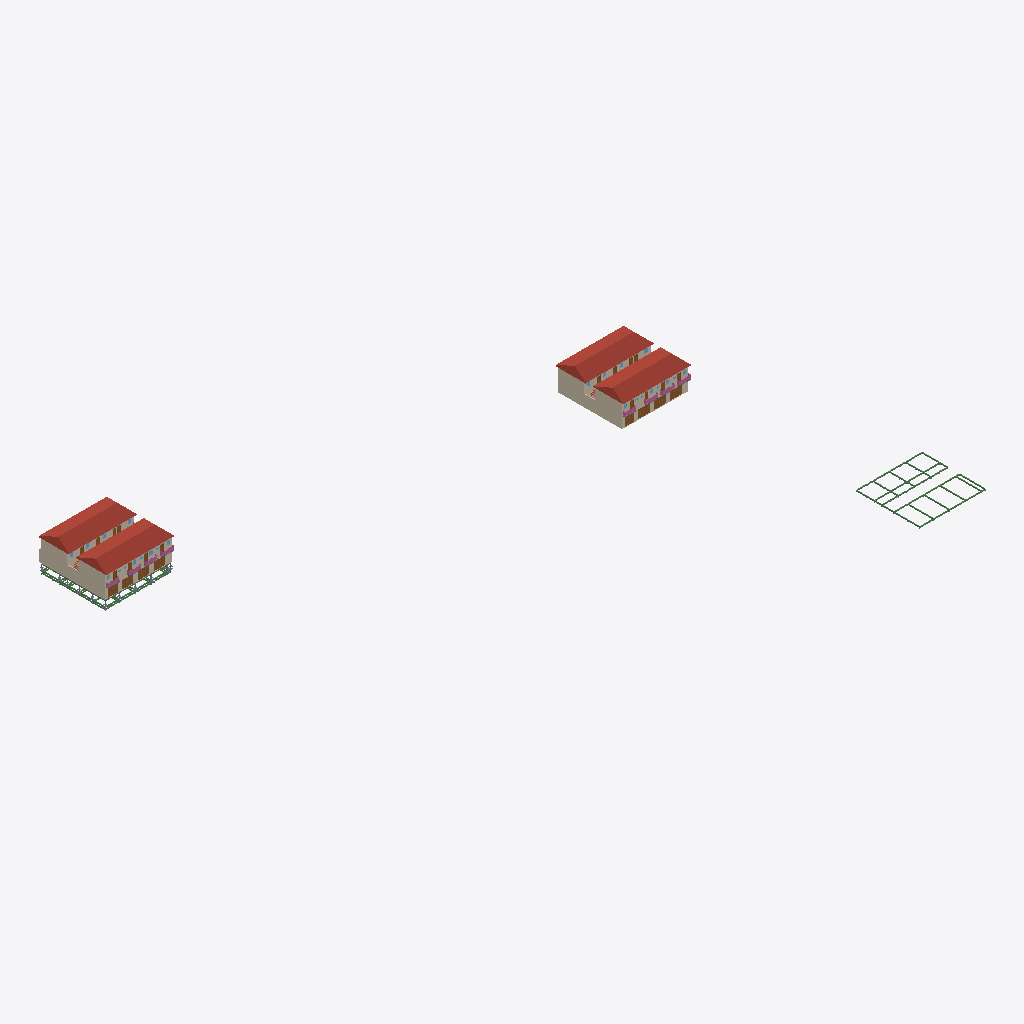
Isometric view of an IFC building model (IFC-SPF (STEP), schema IFC2X3, length unit millimetre), seen from the south-west, elements coloured by IFC class (only those large enough to see are counted): 32 walls (beige), 14 doors (brown), 11 beams (green), 8 railings (pink), 4 roofs (red-brown), 2 slabs (grey).
Extent 140.3 m × 104.1 m × 9.6 m (x, y, z). Storeys (6): R+1 Dalle corps creux at -2.50 m; Sous-sol at -2.00 m; Sous-sol at -1.50 m; Sous-sol at -1.00 m; Re-de-chaussée at 0.00 m; 1er étage at 3.00 m. Elements (1232): 254 IfcBeam, 252 IfcColumn, 232 IfcWall, 154 IfcSlab, 128 IfcDoor, 72 IfcFurnishingElement, 72 IfcWindow, 40 IfcDistributionFlowElement, 18 IfcRailing, 6 IfcStair, 4 IfcRoof.

HEADER;
FILE_DESCRIPTION(('ViewDefinition [CoordinationView_V2.0, SurfaceGeometryAddOnView]','Option [Elements to export: Visible elements (on all stories)]','Option [Partial Structure Display: Entire Model]','Option [IFC Domain: All]','Option [Structural Function: All Elements]','Option [Convert Grid elements: On]','Option [Convert 2D symbols of Doors and Windows: Off]','[20 more]'),'2;1');
FILE_NAME('C:\\Users\\senan\\OneDrive\\Bureau\\Plan bassam 300m² ( 17.ifc','2026-09-30T12:23:06',('Architect'),('Building Designer Office'),'DDS_IFC v3.0','IFC file generated by Graphisoft Archicad 28.0.0','The authorising person');
FILE_SCHEMA(('IFC2X3'));
ENDSEC;
DATA;
#1=IFCPROJECT('344O7vICcwH8qAEnwJDjSU',#2,'Project',$,$,$,$,(#3),#4);
#27=IFCSITE('20FpTZCqJy2vhVJYtjuIce',#2,'Site',$,$,#4326,#4327,$,.ELEMENT.,(47,33,34,920000),(19,3,17,172000),0.0,$,$);
#12664=IFCBUILDING('00tMo7QcxqWdIGvc4sMN2A',#2,'Building',$,$,#12658,$,$,.ELEMENT.,$,$,$);
#97069=IFCBUILDINGSTOREY('2VA8cCe9j0MfyS82KF_0RM',#2,'Sous-sol',$,$,#23012,$,$,.ELEMENT.,-1500.0);
#97067=IFCBUILDINGSTOREY('0CvdINakf0PuFUNSmAK0U6',#2,'Sous-sol',$,$,#23011,$,$,.ELEMENT.,-2000.0);
#97071=IFCBUILDINGSTOREY('0lItPvvvH6bAawBm0zXvET',#2,'Sous-sol',$,$,#23013,$,$,.ELEMENT.,-1000.0);
#97073=IFCBUILDINGSTOREY('1oZ0wPs_PE8ANCPg3bIs4j',#2,'Re-de-chaussée',$,$,#23014,$,$,.ELEMENT.,0.0);
#97079=IFCBUILDINGSTOREY('2F0V3QPDDFMRTpJqxqPeZR',#2,'1er étage',$,$,#23015,$,$,.ELEMENT.,3000.0);
#97134=IFCBUILDINGSTOREY('2rVmepEQzA4ARmracNoHRn',#2,'R+1 Dalle corps creux',$,$,#23010,$,$,.ELEMENT.,-2500.0);
#20989=IFCROOF('0xV4rocBrEd87GPhEHQrhh',#2,'RT - 001',$,$,#80331,#10951,'3B7C4D72-98BD-4E9C-81D0-66B3916B5AEB',.NOTDEFINED.);
#20634=IFCROOF('3xgGU99yjDs8YYR80nt5dj',#2,'RT - 001',$,$,#73130,#10597,'FBA90789-27CB-4DD8-88A2-6C8031DC59ED',.NOTDEFINED.);
#20627=IFCROOF('3sJ1WyF8113uJdPWxo9iZC',#2,'RT - 001',$,$,#73078,#10591,'F64C183C-3C80-410F-84E7-660EF226C8CC',.NOTDEFINED.);
#22412=IFCROOF('3v7of2u$r3rf$MFPkdG_aS',#2,'RT - 001',$,$,#96577,#12296,'F91F2A42-E3FD-43D6-9FD6-3D9BA743E91C',.NOTDEFINED.);
#15033=IFCWALL('08ZhQ$okbAKvCfNmCbyfXu',#2,'SW - 016',$,$,#32746,#6363,'088EB6BF-CAE9-4A53-9329-5F0325F29878');
#18024=IFCWALL('3dKnLD0fXAz88LkjRhlbk9',#2,'SW - 016',$,$,#48555,#8242,'E753154D-0298-4AF4-8215-BAD6EBBE5B89');
#21335=IFCWALL('3bqogpUqX2uvyMn8VmuEfe',#2,'SW - 014',$,$,#82027,#11294,'E5D32AB3-7B48-42E3-9F16-C487F0E0EA68');
#14586=IFCWALL('366zLI6Oz0SxoEBBuVIwCF',#2,'SW - 003',$,$,#31200,#6101,'C61BD552-198F-4073-BC8E-2CBE1F4BA30F');
#17928=IFCWALL('1Sf1Nol4rBp9E52wJnQpst',#2,'SW - 003',$,$,#48048,#8147,'5CA415F2-BC4D-4BCC-9385-0BA4F16B3DB7');
#19407=IFCWALL('2vnp$561j29B36vqYAtGj_',#2,'SW - 014',$,$,#57683,#9517,'B9C73FC5-181B-4224-B0C6-E7488ADD0B7E');
#19000=IFCWALL('1H8jcEVOj4LAflBbZ2SKil',#2,'SW - 003',$,$,#55858,#9147,'5122D98E-7D8B-4454-AA6F-2E58C2714B2F');
#21034=IFCWALL('0BwSfJGcX1xeTCkJsBjcjz',#2,'SW - 003',$,$,#80569,#10997,'0BE9CA53-4268-41EE-874C-B93D8BB66B7D');
#15166=IFCWALL('0mOLKWPST9ARq0YnmfbOxr',#2,'SW - 019',$,$,#33591,#6442,'30615520-65C7-4929-BD00-8B1C29958EF5');
#18044=IFCWALL('3SL7yugXzEiBMerK9KSVNn',#2,'SW - 019',$,$,#48753,#8262,'DC547F38-AA1F-4EB0-B5A8-D5425471F5F1');
#15409=IFCWALL('3oUWMf3bL9LxLwCc7zTl_K',#2,'SW - 031',$,$,#34819,#6584,'F27A05A9-0E55-4957-B57A-3261FD76FF94');
#18099=IFCWALL('3DxGIdXOz2gghknha6ViH1',#2,'SW - 031',$,$,#49005,#8318,'CDED04A7-858F-42AA-AAEE-C6B9067EC441');
#18056=IFCDOOR('0UnYQAhtD5pgx_CiuRwAxK',#2,'DOO - 015',$,'DOOR',#48814,#8275,'1EC6268A-AF73-45CE-AEFE-32CE1BE8AED4',2200.0,3000.0);
#19371=IFCWALL('0bldAfijzCnhBfXSvZgj3Q',#2,'SW - 010',$,$,#57478,#9482,'25BE72A9-B2DF-4CC6-B2E9-85CE63AAD0DA');
#18063=IFCDOOR('2QbbXwW$zDMwV0M6nFTLEt',#2,'DOO - 016',$,'DOOR',#48851,#8281,'9A96587A-83FF-4D5B-A7C0-586C4F7553B7',2200.0,3000.0);
#18058=IFCDOOR('1VQQX9hLr1n8by_34WF$rs',#2,'DOO - 017',$,'DOOR',#48828,#8277,'5F69A849-AD5D-41C4-897C-F831203FFD76',2200.0,3000.0);
#19391=IFCWALL('1jQjpjAY58RwuqR6U0r4zv',#2,'SW - 013',$,$,#57577,#9501,'6D6ADCED-2A21-486F-AE34-6C6780D44F79');
#15277=IFCDOOR('0S$jwh3g5AkvhNjfLxA36u',#2,'DOO - 015',$,'DOOR',#34165,#6503,'1CFEDEAB-0EA1-4ABB-9AD7-B6957B2831B8',2200.0,3000.0);
#15272=IFCDOOR('35V5TOaCP0KP0gZoNL9scH',#2,'DOO - 016',$,'DOOR',#34152,#6505,'C57C5758-90C6-4051-902A-8F25D5276991',2200.0,3000.0);
#15274=IFCDOOR('3jiYLse191ePwvdB5qk$dj',#2,'DOO - 017',$,'DOOR',#34170,#6507,'EDB22576-A012-41A1-9EB9-9CB174BBF9ED',2200.0,3000.0);
#18989=IFCWALL('2DIPDY2J98whxaD83EocOl',#2,'SW - 006',$,$,#55773,#9136,'8D499362-0932-48EA-BEE4-3480CECA662F');
#21023=IFCWALL('3D9wv4bXD5_hNR8Cfo0fID',#2,'SW - 006',$,$,#80515,#10987,'CD27AE44-9613-45FA-B5DB-20CA7202948D');
#19350=IFCWALL('0QSUn4R_n6IwV8tZzTEzlq',#2,'SW - 007',$,$,#57362,#9463,'1A71EC44-6FEC-464B-A7C8-DE3F5D3BDBF4');
#15235=IFCDOOR('0FEPKofUv2lwdynj92BNqx',#2,'DOO - 014',$,'DOOR',#34037,#6477,'0F399532-A5EE-42BF-A9FC-C6D2422D7D3B',2200.0,2500.0);
#18981=IFCWALL('0pXNLNkTTARwYDykHBMZqN',#2,'SW - 009',$,$,#55730,#9125,'33857557-B9D7-4A6F-A88D-F2E44B5A3D17');
#19334=IFCWALL('3NkR2l4Sb3ihQ9_m1DLq9k',#2,'SW - 004',$,$,#57285,#9445,'D7B9B0AF-11C9-43B2-B689-FB004D57426E');
#18923=IFCWALL('2Q80wFwyX4Qg4Jlr$PLOIj',#2,'SW - 015',$,$,#55502,#9085,'9A200E8F-EBC8-446A-A113-BF5FD95584AD');
#21011=IFCWALL('35Udq7qkP50PIrZj02D3ha',#2,'SW - 009',$,$,#80458,#10973,'C57A7D07-D2E6-4501-94B5-8ED002343AE4');
#18054=IFCDOOR('1a2h9jOJn8_vL6op0jxJMj',#2,'DOO - 014',$,'DOOR',#48803,#8273,'640AB26D-613C-48FB-9546-CB302DED35AD',2200.0,2500.0);
#21234=IFCWALL('395Dd2shf8FR7UPlQ93QeR',#2,'SW - 015',$,$,#81507,#11197,'C914D9C2-DABA-483D-B1DE-66F6890DAA1B');
#21006=IFCWALL('09OlRZgD14ERNF2kfoBqLt',#2,'SW - 012',$,$,#80430,#10969,'0962F6E3-A8D0-4439-B5CF-0AEA722F4577');
#18936=IFCWALL('1Dio51viD8V8kiT5bAJdtS',#2,'SW - 012',$,$,#55569,#9098,'4DB32141-E6C3-487C-8BAC-74594A4E7DDC');
#129660=IFCRAILING('1CdkkM_HPCsujyOVgJzud9',#2,'RAILING - 010',$,$,#97096,$,'4C9EEB96-F916-4CDB-8B7C-61FA93F789C9',.NOTDEFINED.);
#129661=IFCRAILING('04pmT5mUb5evAQKEPDJcQh',#2,'RAILING - 011',$,$,#97097,$,'04CF0745-C1E9-45A3-929A-50E64D4E66AB',.NOTDEFINED.);
#129659=IFCRAILING('3_jw$28zH1Bw59iMjvb0mJ',#2,'RAILING - 009',$,$,#97095,$,'FEB7AFC2-23D4-412F-A149-B16B79940C13',.NOTDEFINED.);
#18916=IFCSLAB('0n8_TDecLCjeRUVaciOOqm',#2,'SLA - 002',$,$,#55469,#9073,'3123E74D-A265-4CB6-86DE-7E49AC618D30',.NOTDEFINED.);
#129556=IFCRAILING('21OrHJD$HEgQCPVhsXpOpm',#2,'RAILING - 009',$,$,#97085,$,'81635453-37F4-4EA9-A319-7EBDA1CD8CF0',.NOTDEFINED.);
#129558=IFCRAILING('1hrwUKpEv6uOqrei29wCWj',#2,'RAILING - 011',$,$,#97087,$,'6BD7A794-CCEE-46E1-8D35-A2C089E8C82D',.NOTDEFINED.);
#21312=IFCWALL('3amAq1dxfE_hetiuLvwm7l',#2,'SW - 010',$,$,#81919,#11272,'E4C0AD01-9FBA-4EFA-BA37-B38579EB01EF');
#129555=IFCRAILING('1Kv4jSYnH7EQn4fBBkPV9O',#2,'RAILING - 008',$,$,#97084,$,'54E44B5C-8B14-4739-AC44-A4B2EE65F258',.NOTDEFINED.);
#20995=IFCSLAB('1wiftqwI96DhAjdHZZcO1D',#2,'SLA - 002',$,$,#80373,#10957,'7AB29DF4-E922-4636-B2AD-9D18E399804D',.NOTDEFINED.);
#129658=IFCRAILING('3JPgYlmAr4nwtj$pyDmqg0',#2,'RAILING - 008',$,$,#97094,$,'D366A8AF-C0AD-44C7-ADED-FF3F0DC34A80',.NOTDEFINED.);
#129557=IFCRAILING('09u7gyJOH9lwsmC1OkDL1i',#2,'RAILING - 010',$,$,#97086,$,'09E07ABC-4D84-49BF-ADB0-30162E35506C',.NOTDEFINED.);
#21284=IFCWALL('0SME5$zAPBYuz5IygO0AQ9',#2,'SW - 004',$,$,#81769,#11245,'1C58E17F-F4A6-4B8B-8F45-4BCA9800A689');
#21298=IFCWALL('0pSrUvkL9DyBIuknDC7cSG',#2,'SW - 007',$,$,#81849,#11259,'337357B9-B952-4DF0-B4B8-BB134C1E6710');
#22504=IFCWALL('3j1Lz1P794gBTOtRzNFRwJ',#2,'SW - 013',$,$,#96898,#12384,'ED055F41-6472-44A8-B758-DDBF573DBE93');
#22495=IFCWALL('1VygRYetvCIPJ2QWh_pK9h',#2,'SW - 010',$,$,#96859,#12377,'5FF2A6E2-A37E-4C49-94C2-6A0AFECD426B');
#21328=IFCWALL('1TqB6iq2z6VhFbcuae6aeV',#2,'SW - 013',$,$,#82010,#11287,'5DD0B1AC-D02F-467E-B3E5-9B89281A4A1F');
#22521=IFCWALL('2U$BugWs9FFPj3buTmZ3CJ',#2,'SW - 004',$,$,#96979,#12403,'9EFCBE2A-8362-4F3D-9B43-9787708C3313');
#19362=IFCDOOR('03TfbosLz8bx9_Lw6p8vcm',#2,'DOO - 014',$,'DOOR',#57435,#9476,'03769972-D95F-4897-B27E-57A1B32399B0',2200.0,900.0);
#19404=IFCDOOR('3i7wYY0jj1gOEnZ$7So1nl',#2,'DOO - 011',$,'DOOR',#57639,#9515,'EC1FA8A2-02DB-41A9-83B1-8FF1DCC81C6F',2200.0,900.0);
#22514=IFCDOOR('2E6sxJeiv6QP4hTK5__mZY',#2,'DOO - 011',$,'DOOR',#96950,#12397,'8E1B6ED3-A2CE-4669-912B-75417EFB08E2',2200.0,900.0);
#13869=IFCBEAM('2vi61knYnDSxCAPfm_n197',#2,'BMR - 022',$,'BEAM',#27415,#5536,'B9B0606E-C62C-4D73-B30A-669C3EC41247');
#13927=IFCBEAM('0UL5qBYvv4vBB0Uw$ths9V',#2,'BMR - 039',$,'BEAM',#27619,#5593,'1E545D0B-8B9E-44E4-B2C0-7BAFF7AF625F');
#21304=IFCDOOR('3iyIzm8yn6WPWSAeVFyuqv',#2,'DOO - 014',$,'DOOR',#81880,#11266,'ECF12F70-23CC-4681-981C-2A87CFF38D39',2200.0,900.0);
#13924=IFCBEAM('2IsXxyYarCUBTf6VmPXbTQ',#2,'BMR - 038',$,'BEAM',#27603,#5590,'92DA1EFC-8A4D-4C78-B769-19FC1986575A');
#13936=IFCBEAM('3Ei6fWWOD1MQIjfmHBw4c3',#2,'BMR - 042',$,'BEAM',#27639,#5603,'CEB06A60-8183-4159-A4AD-A7044BE84983');
#19383=IFCDOOR('2uSE0gYqf8ewVYZa8ofpwl',#2,'DOO - 012',$,'DOOR',#57541,#9495,'B870E02A-8B4A-48A3-A7E2-8E4232A73EAF',2200.0,900.0);
#22512=IFCWALL('2vsIF9Iqj1bfb2ykzfBTct',#2,'SW - 007',$,$,#96945,#12395,'B9D923C9-4B4B-4196-9942-F2EF692DD9B7');
#13806=IFCBEAM('1KgpoQzZXBVxDGT8Y9zflI',#2,'BMR - 041',$,'BEAM',#27203,#5471,'54AB3C9A-F638-4B7F-B350-748889F69BD2');
#13809=IFCBEAM('0F3ZwOemH8G98V_oX$J3wz',#2,'BMR - 040',$,'BEAM',#27213,#5474,'0F0E3E98-A304-4840-921F-FB287F4C3EBD');
#13933=IFCBEAM('0HUrt9zOX1MgdgiJq_reaL',#2,'BMR - 040',$,'BEAM',#27673,#5600,'117B5DC9-F588-415A-A9EA-B13D3ED68915');
#13799=IFCBEAM('2ArHMbQ7XFoOotQB1Fb2zX',#2,'BMR - 042',$,'BEAM',#27181,#5468,'8AD515A5-6878-4FC9-8CB7-68B04F942F61');
#13906=IFCBEAM('2GS$rKPszAzwS_ssEjWGaw',#2,'BMR - 032',$,'BEAM',#27546,#5572,'9073FD54-676F-4AF7-A73E-DB63AD81093A');
#13932=IFCBEAM('1W8uS6hgfFcfbo10kGUfW3',#2,'BMR - 041',$,'BEAM',#27624,#5599,'60238706-AEAA-4F9A-9972-040B907A9803');
#13972=IFCBEAM('3YhYaTyGr0LuZj00HynY91',#2,'BMR - 053',$,'BEAM',#27760,#5638,'E2AE291D-F10D-4057-88ED-00047CC62241');
#21290=IFCDOOR('1iG5kQeWzFYxneSWNae7BP',#2,'DOO - 013',$,'DOOR',#81795,#11252,'6C405B9A-A20F-4F8B-BC68-7205E4A072D9',2200.0,900.0);
ENDSEC;
